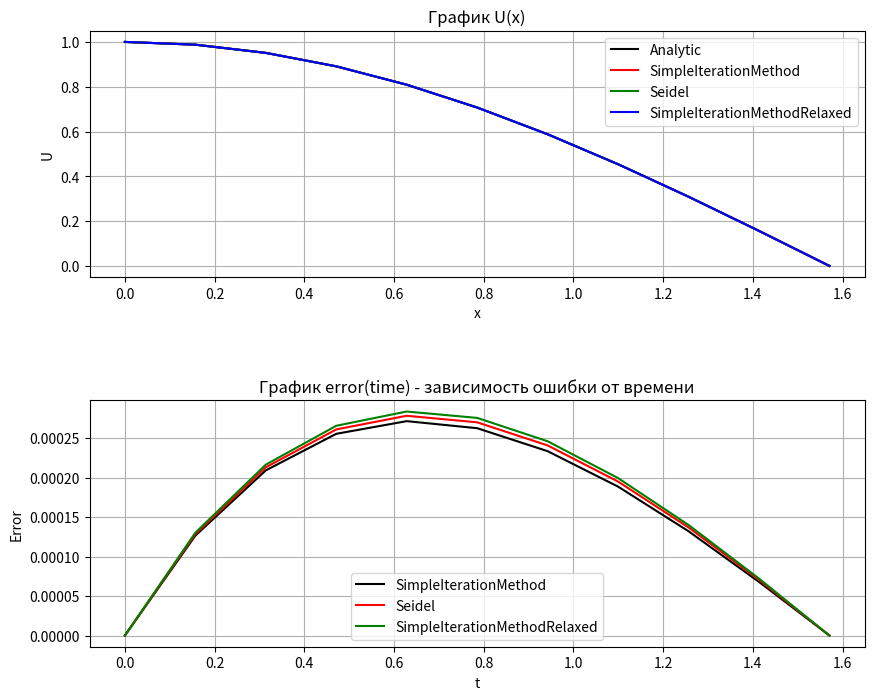

The matplotlib source for this figure:
import numpy as np
import copy
import matplotlib.pyplot as plt

args = {
    'a': 0,
    'b': 0,
    'c': 2,
    'd': 1,
    'lx': np.pi / 2,
    'ly': np.pi / 2,
    'w': 1.5,
    'Function': lambda x, y: 0,
    'alpha1': 0,
    'alpha2': 1,
    'beta1': 0,
    'beta2': 1,
    'gamma1': 0,
    'gamma2': 1,
    'delta1': 0,
    'delta2': 1,
    'Phi1': lambda y: np.cos(y),
    'Phi2': lambda y: 0,
    'Phi3': lambda x: np.cos(x),
    'Phi4': lambda x: 0,
    'AnaliticalSolution': lambda x, y: np.cos(x) * np.cos(y),
    'algorithm': 'SimpleIterationMethodRelaxed',
    'nx': 10,
    'ny': 10,
    'maxIterNum': 10000,
    'eps': 1e-6
}
class ElepticalSolver:
    def __init__(self, args):
        for name, value in args.items():
            setattr(self, name, value)
        functionName = args['algorithm']
        self.hx = 0
        self.hy = 0
        self.iteration = 0
        try:
            self.FunctionName = getattr(self, functionName)
        except:
            raise Exception("Данный тип не поддерживается, выберите Simple Iteration Method, Seidel или Simple Iteration Method Relaxed")

    def GetCurrentAccurancy(self):
        res = 0
        for i in range(self.nx):
            for j in range(self.ny):
                res = max(res, abs(self.u[i][j] - self.L[i][j]))
        return res

    def UPrepare(self):
        self.u = np.zeros((len(self.x), len(self.y)))
        for i in range(len(self.y)):
            self.u[0][i] = self.Phi1(self.y[i]) / self.alpha2
            self.u[-1][i] = self.Phi2(self.y[i]) / self.beta2
        for i in range(len(self.x)):
            self.u[i][0] = self.Phi3(self.x[i]) / self.gamma2
            self.u[i][-1] = self.Phi4(self.x[i]) / self.delta2

    def Solve(self):
        self.hx = self.lx / self.nx
        self.hy = self.ly / self.ny
        self.x = np.arange(0, self.lx + self.hx, self.hx)
        self.y = np.arange(0, self.ly + self.hy, self.hy)
        self.UPrepare()
        for i in range(1, self.nx):
            for j in range(1, self.ny):
                self.u[i][j] = self.u[0][j] + (self.x[i] - self.x[0]) * (self.u[-1][j] - self.u[0][j]) / (self.x[-1] - self.x[0])
        return self.FunctionName()

    def AnaliticalSolutionMatrix(self):
        self.hx = self.lx / self.nx
        self.hy = self.ly / self.ny
        self.x = np.arange(0, self.lx + self.hx, self.hx)
        self.y = np.arange(0, self.ly + self.hy, self.hy)
        self.u = []
        for yi in self.y:
            self.u.append([self.AnaliticalSolution(xi, yi) for xi in self.x])
        return self.u

    def SimpleIterationMethod(self):
        currentAccurancy = 1e9
        while self.iteration < self.maxIterNum:
            self.L = copy.deepcopy(self.u)
            self.UPrepare()
            for j in range(1, len(self.y) - 1):
                for i in range(1, len(self.x) - 1):
                    self.u[i][j] = (self.hx * self.hx * self.Function(self.x[i], self.y[j]) - (self.L[i + 1][j] + self.L[i - 1][j]) - self.d * self.hx * self.hx * (self.L[i][j + 1] + self.L[i][j - 1]) / (self.hy * self.hy) - self.a * self.hx * 0.5 * (self.L[i + 1][j] - self.L[i - 1][j]) - self.b * self.hx * self.hx * (self.L[i][j + 1] - self.L[i][j - 1]) / (2 * self.hy)) / (self.c * self.hx * self.hx - 2 * (self.hy * self.hy + self.d * self.hx * self.hx) / (self.hy * self.hy))
            previousAccurancy = currentAccurancy
            currentAccurancy = self.GetCurrentAccurancy()
            if self.GetCurrentAccurancy() <= self.eps:# or previousAccurancy < currentAccurancy:
                break
            self.iteration += 1
        return self.u, self.iteration

    def Seidel(self):
        currentAccurancy = 1e9
        while self.iteration < self.maxIterNum:
            self.L = copy.deepcopy(self.u)
            self.UPrepare()
            for j in range(1, len(self.y) - 1):
                for i in range(1, len(self.x) - 1):
                    self.u[i][j] = ((self.hx ** 2) * self.Function(self.x[i], self.y[j]) - (self.L[i + 1][j] + self.u[i - 1][j]) - self.d * (self.hx ** 2) * (self.L[i][j + 1] + self.u[i][j - 1]) / (self.hy ** 2) - self.a * self.hx * 0.5 * (self.L[i + 1][j] - self.u[i - 1][j]) - self.b * (self.hx ** 2) * (self.L[i][j + 1] - self.u[i][j - 1]) / (2 * self.hy)) / (self.c * (self.hx ** 2) - 2 * (self.hy ** 2 + self.d * (self.hx ** 2)) / (self.hy ** 2))
            previousAccurancy = currentAccurancy
            currentAccurancy = self.GetCurrentAccurancy()
            if currentAccurancy <= self.eps:# or previousAccurancy < currentAccurancy:
                break
            self.iteration += 1
        return self.u, self.iteration

    def SimpleIterationMethodRelaxed(self):
        currentAccurancy = 1e9
        while self.iteration < self.maxIterNum:
            self.L = copy.deepcopy(self.u)
            self.UPrepare()
            for j in range(1, len(self.y) - 1):
                for i in range(1, len(self.x) - 1):
                    self.u[i][j] = (((self.hx ** 2) * self.Function(self.x[i], self.y[j]) - (self.L[i + 1][j] + self.u[i - 1][j]) - self.d * (self.hx ** 2) * (self.L[i][j + 1] + self.u[i][j - 1]) / (self.hy ** 2) - self.a * self.hx * 0.5 * (self.L[i + 1][j] - self.u[i - 1][j]) - self.b * (self.hx ** 2) * (self.L[i][j + 1] - self.u[i][j - 1]) / (2 * self.hy)) / (self.c * (self.hx ** 2) - 2 * (self.hy ** 2 + self.d * (self.hx ** 2)) / (self.hy ** 2))) * self.w + (1 - self.w) * self.L[i][j]
            previousAccurancy = currentAccurancy
            currentAccurancy = self.GetCurrentAccurancy()
            if self.GetCurrentAccurancy() <= self.eps:# or previousAccurancy < currentAccurancy:
                break
            self.iteration += 1
        return self.u, self.iteration
algorithms = ('SimpleIterationMethod', 'Seidel', 'SimpleIterationMethodRelaxed')
answers = dict()
solver = ElepticalSolver(args)
analytic = solver.AnaliticalSolutionMatrix()
answers['Analytic'] = analytic
for algorithm in algorithms:
    args['algorithm'] = algorithm
    solver = ElepticalSolver(args)
    numeric = solver.Solve()
    answers[algorithm] = numeric

def calculate_error(numeric_data, analytic_data):
    error_list = []
    error_values = [[abs(i - j) for i, j in zip(x, y)] for x, y in zip(numeric_data, analytic_data)]
    for i in range(len(error_values)):
        tmp = 0
        for j in error_values[i]:
            tmp += j
        error_list.append(tmp / len(error_values[i]))
    return error_list

def make_graphics(data_dict, args, time=0):
    fig, (ax1, ax2) = plt.subplots(2, 1, figsize=(10, 8))
    fig.subplots_adjust(hspace=0.5)
    x_values = np.arange(0, np.pi / 2 + np.pi / 2 / args['nx'], np.pi / 2 / args['nx'])
    y_values = np.arange(0, np.pi / 2 + np.pi / 2 / args['ny'], np.pi / 2 / args['ny'])
    analytic_values = np.array(data_dict['Analytic'])
    simple_iteration_method_values = np.array(data_dict['SimpleIterationMethod'][0])
    seidel_values = np.array(data_dict['Seidel'][0])
    relaxed_values = np.array(data_dict['SimpleIterationMethodRelaxed'][0])
    colors = ['black', 'red', 'green', 'blue']
    ax1.set_title('График U(x)')
    ax1.plot(x_values, analytic_values[time], color=colors[0], label='Analytic')
    ax1.plot(x_values, simple_iteration_method_values[time], color=colors[1], label='SimpleIterationMethod')
    ax1.plot(x_values, seidel_values[time], color=colors[2], label='Seidel')
    ax1.plot(x_values, relaxed_values[time], color=colors[3], label='SimpleIterationMethodRelaxed')

    ax1.legend(loc='best')
    ax1.set_ylabel('U')
    ax1.set_xlabel('x')
    ax1.grid(True)
  
    ax2.set_title('График error(time) - зависимость ошибки от времени')
    for method, color in zip(algorithms, colors):
        ax2.plot(y_values, calculate_error(data_dict[method][0], data_dict['Analytic']), label=method, color=color)
    ax2.legend(loc='best')
    ax2.set_ylabel('Error')
    ax2.set_xlabel('t')
    ax2.grid(True)
    plt.show()

make_graphics(answers, args)